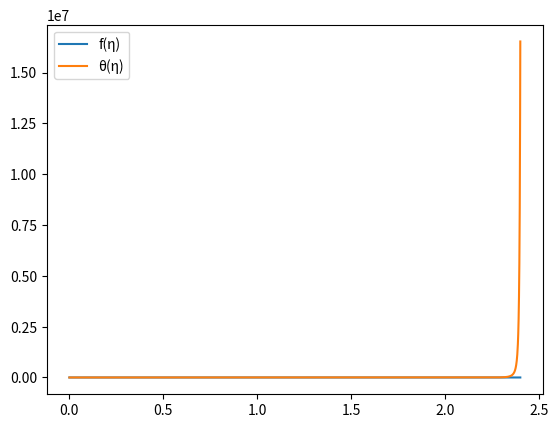

The matplotlib source for this figure:
# -*- coding: utf-8 -*-

# commentaire TEST


def RRK4(function, t_0, f_0, t_f, dt):
    import matplotlib.pyplot as mpl
    T = [t_0]
    F = [f_0]
    while T[-1] < t_f:
        try:
            t = T[-1]
            x = F[-1]
            K_1 = function(t,x)
            K_2 = function(t + (dt/2), [x_i + (dt/2)*k_i for x_i,k_i in zip(x,K_1)])
            K_3 = function(t + (dt/2), [x_i + (dt/2)*k_i for x_i,k_i in zip(x,K_2)])
            K_4 = function(t + dt, [x_i + dt*k_i for x_i,k_i in zip(x,K_3)])
            T.append(t + dt)
            F.append([x_i + (dt/6)*(k1 + 2*k2 + 2*k3 + k4) for k1,k2,k3,k4,x_i in zip(K_1,K_2,K_3,K_4,x)])
        except OverflowError:
            break
    sol = [T,[f[0] for f in F],[f[3] for f in F]]
    mpl.plot(sol[0],sol[1], label = "f(η)")
    mpl.plot(sol[0],sol[2], label = "θ(η)")
    mpl.legend()
    mpl.show()


Pr = 7
f_2_0 = 0.01
th_1_0 = 0.00001
        

def couche_lim(eta, f):
    return (f[1],f[2],-3*f[0]*f[2] + 2*(f[1]**2) - f[3], f[4],-3*Pr*f[0]*f[4])
    


if __name__ == "__main__":
    print("Couche limite de vitesses")
    RRK4(couche_lim, 0, [0,0,f_2_0,1,th_1_0], 2.4, 0.001)
    
